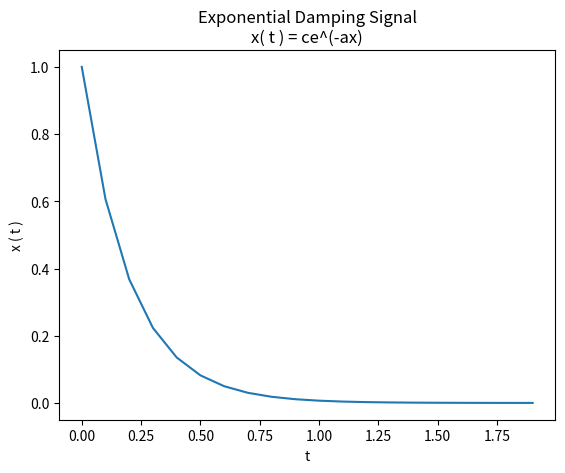

Generate this figure with matplotlib:
from matplotlib.pyplot import *
from numpy import *
a=-5;
c=1;
t=arange(0,2,0.1)
y=c*exp(a*t)
plot(t,y);xlabel('t');ylabel('x ( t )');title('Exponential Damping Signal'+'\n'+'x( t ) = ce^(-ax)')
